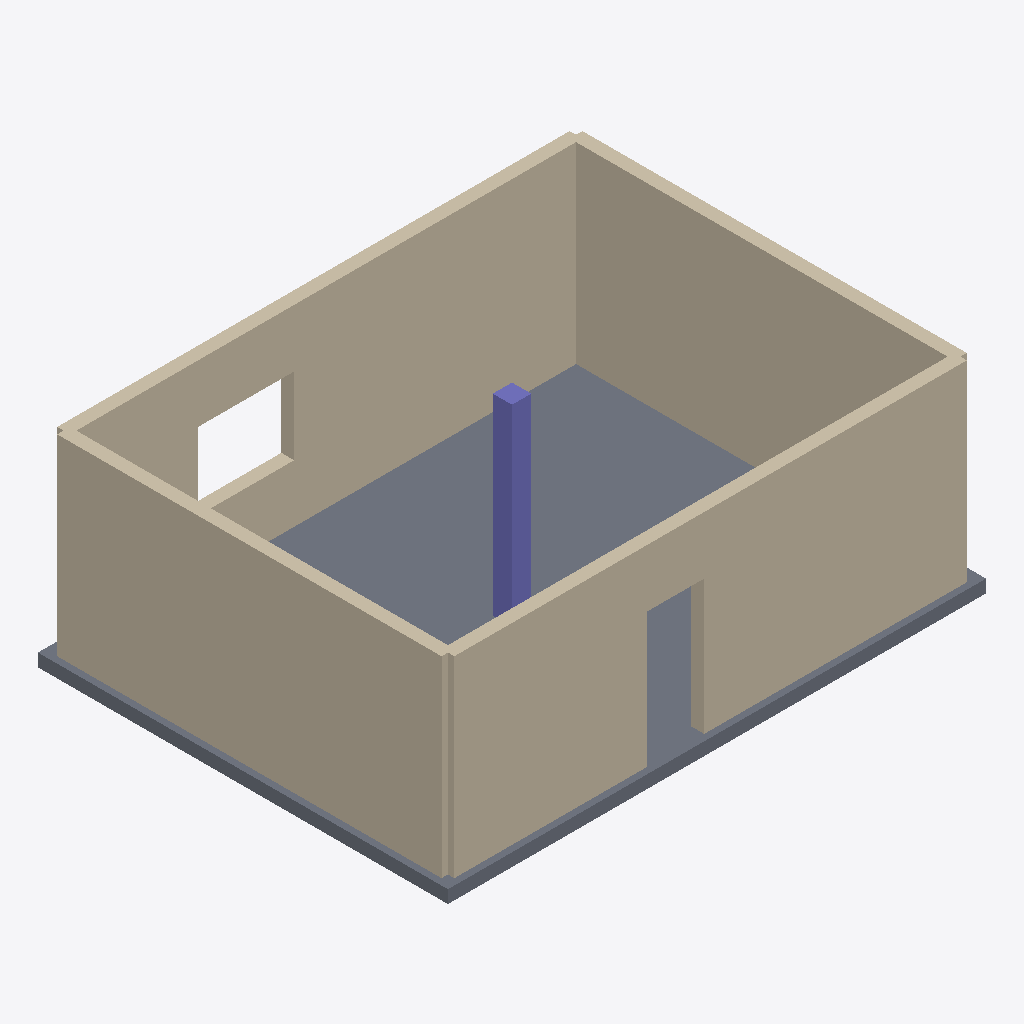
Isometric view of an IFC building model (IFC-SPF (STEP), schema IFC4, length unit metre), seen from the south-west, elements coloured by IFC class: 4 walls (beige), 1 slab (grey), 1 column (violet).
Extent 8.4 m × 6.4 m × 3.2 m (x, y, z). Storeys (1): Level 1 at 0.00 m. Elements (6): 4 IfcWall, 1 IfcColumn, 1 IfcSlab.

HEADER;
FILE_DESCRIPTION(('ViewDefinition [CoordinationView]'),'2;1');
FILE_NAME('sample.ifc','2026-08-06T00:00:00',('MassingViewer'),('MassingCloud'),'fixtures/build-sample.mjs','MassingViewer','');
FILE_SCHEMA(('IFC4'));
ENDSEC;
DATA;
#16=IFCPROJECT('4iqLScgjVLQ0pewhLdz05N',$,'MassingViewer sample','A small single-storey building for tests and demos',$,$,$,(#14),#8);
#17=IFCSITE('PtpCvSX0hw6ENzRH06lYqX',$,'Site',$,$,#12,$,$,.ELEMENT.,$,$,0.0,$,$);
#18=IFCBUILDING('k3IGbMn8$GloYJqp$qePKM',$,'Building',$,$,#12,$,$,.ELEMENT.,$,$,$);
#22=IFCBUILDINGSTOREY('3lDJQ0DHe1IaoP087FYZ9d',$,'Level 1',$,$,#21,$,$,.ELEMENT.,0.0);
#35=IFCWALL('OwCSTfxILZZaOeUwK4fcAk',$,'Wall-South',$,$,#32,#34,$,.SOLIDWALL.);
#61=IFCWALL('2gsf7tD5Ae_XjaY7urBn5V',$,'Wall-West',$,$,#58,#60,$,.SOLIDWALL.);
#48=IFCWALL('j0LntYKgSuOsiBo9gxt0PP',$,'Wall-North',$,$,#45,#47,$,.SOLIDWALL.);
#119=IFCSLAB('0O7BozxUdgUkAEZ_ax5xD5',$,'Slab-Ground',$,$,#116,#118,$,.FLOOR.);
#74=IFCWALL('NzjmaL0SJr5JatlqcJWjvy',$,'Wall-East',$,$,#71,#73,$,.SOLIDWALL.);
#132=IFCCOLUMN('LpNTCOzcezluqNibNVAaAY',$,'Column-01',$,$,#129,#131,$,.COLUMN.);
ENDSEC;
